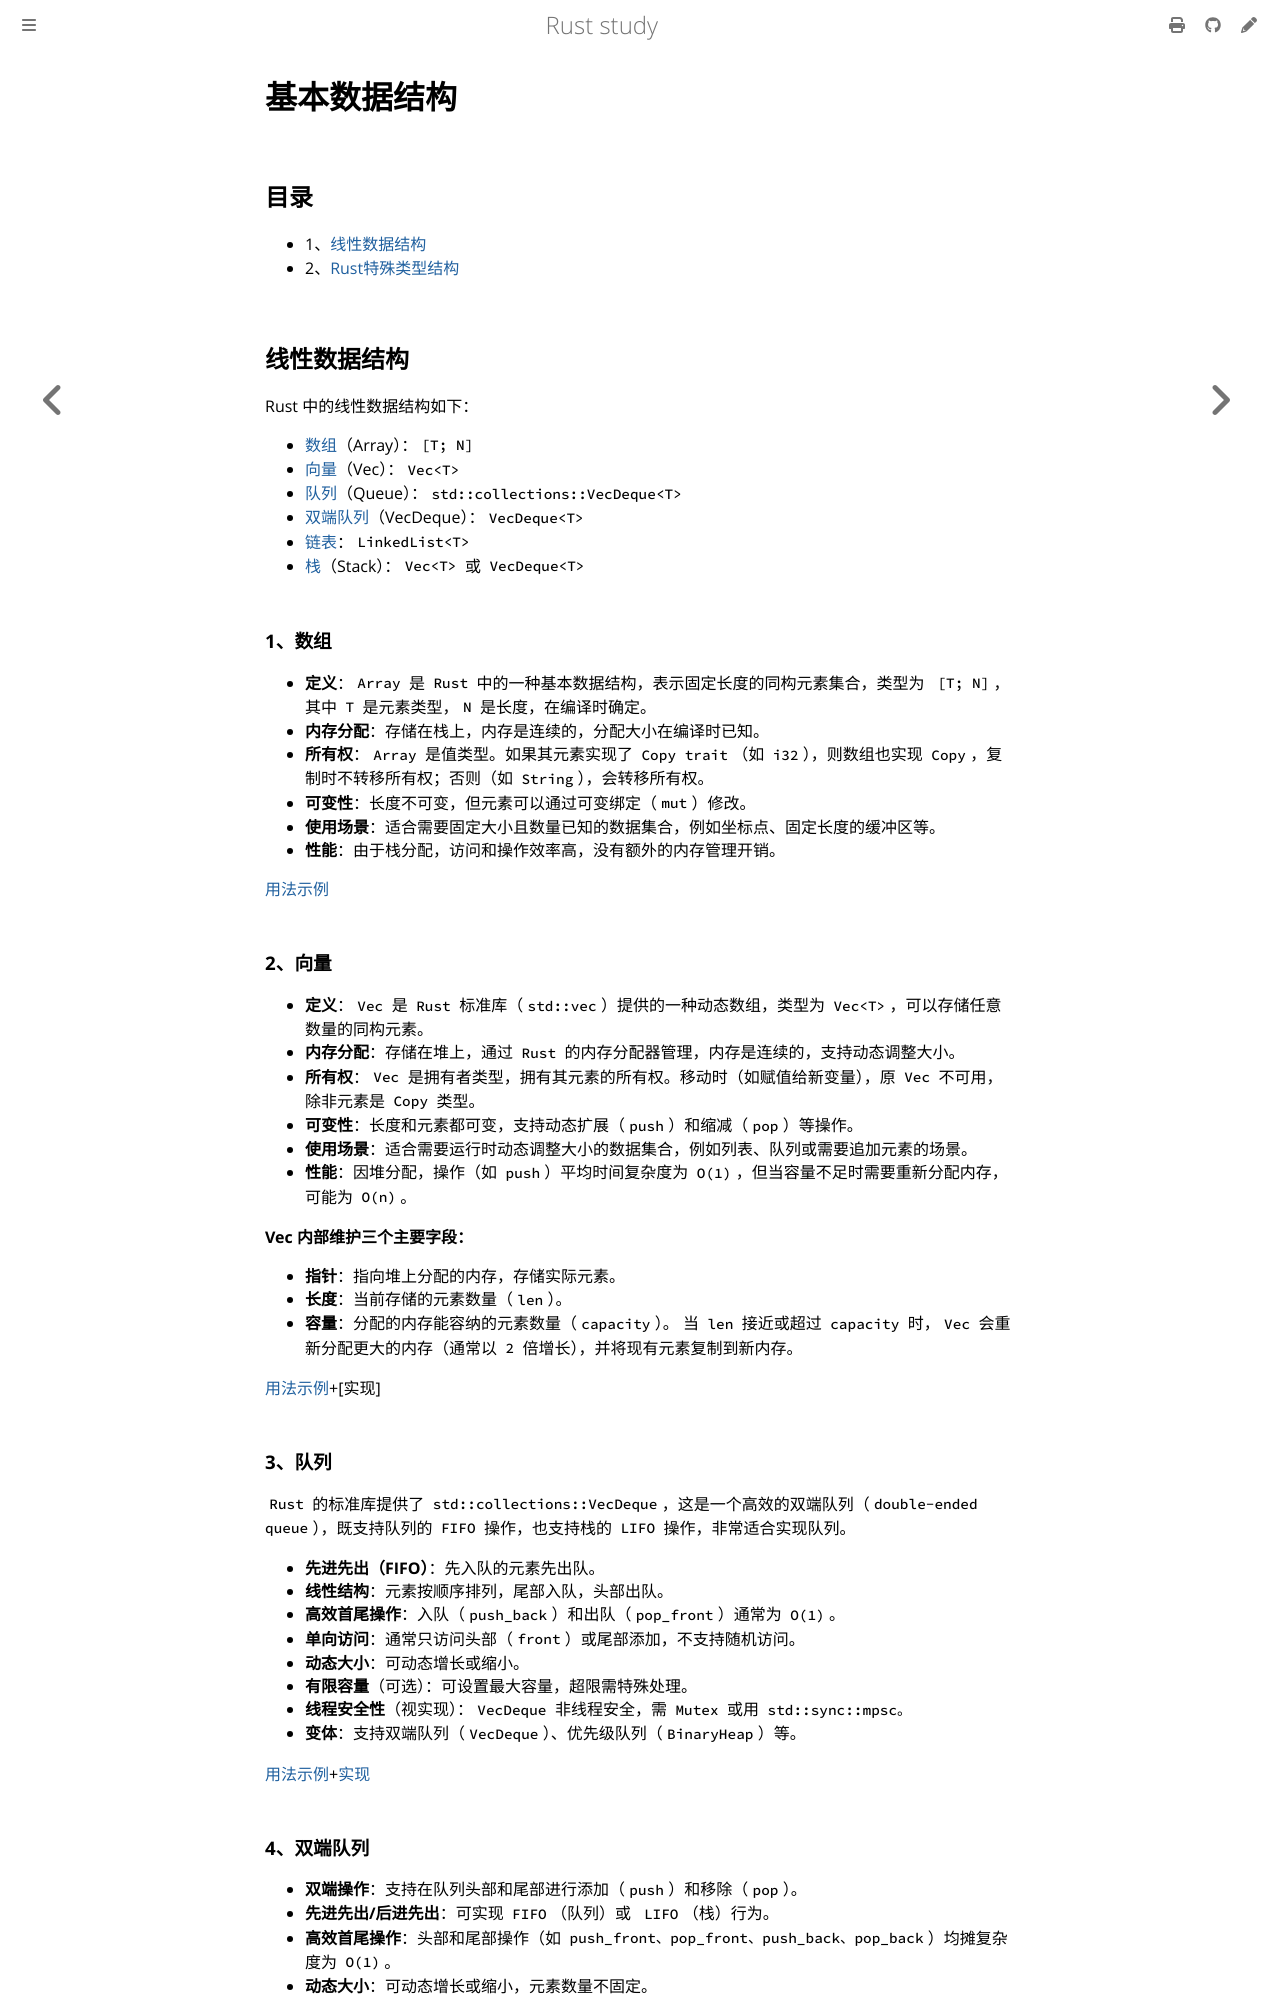

repository: 169LI/rust-study · page: LeetCode/数据结构/基本数据结构.html · generator: mdbook

# 基本数据结构

## 目录

- 1、[线性数据结构](#线性数据结构)
- 2、[Rust特殊类型结构](#特殊类型结构)

## 线性数据结构

Rust 中的线性数据结构如下：

- [数组](#1数组)（Array）：`[T; N]`
- [向量](#2向量)（Vec）：`Vec<T>`
- [队列](#3队列)（Queue）：`std::collections::VecDeque<T>`
- [双端队列](#4双端队列)（VecDeque）：`VecDeque<T>`
- [链表](#5链表)：`LinkedList<T>`
- [栈](#6栈)（Stack）：`Vec<T>` 或 `VecDeque<T>`

### 1、数组

- **定义**：`Array` 是 `Rust` 中的一种基本数据结构，表示固定长度的同构元素集合，类型为` [T; N]`，其中 `T` 是元素类型，`N` 是长度，在编译时确定。
- **内存分配**：存储在栈上，内存是连续的，分配大小在编译时已知。
- **所有权**：`Array` 是值类型。如果其元素实现了 `Copy trait`（如 `i32`），则数组也实现 `Copy`，复制时不转移所有权；否则（如 `String`），会转移所有权。
- **可变性**：长度不可变，但元素可以通过可变绑定（`mut`）修改。
- **使用场景**：适合需要固定大小且数量已知的数据集合，例如坐标点、固定长度的缓冲区等。
- **性能**：由于栈分配，访问和操作效率高，没有额外的内存管理开销。

[用法示例](https://github.com/169LI/rust-study/tree/master/example_code/data_struct/basic_data_structure/src/array_example.rs)

### 2、向量

- **定义**：`Vec` 是 `Rust` 标准库（`std::vec`）提供的一种动态数组，类型为 `Vec<T>`，可以存储任意数量的同构元素。
- **内存分配**：存储在堆上，通过 `Rust` 的内存分配器管理，内存是连续的，支持动态调整大小。
- **所有权**：`Vec` 是拥有者类型，拥有其元素的所有权。移动时（如赋值给新变量），原 `Vec` 不可用，除非元素是 `Copy` 类型。
- **可变性**：长度和元素都可变，支持动态扩展（`push`）和缩减（`pop`）等操作。
- **使用场景**：适合需要运行时动态调整大小的数据集合，例如列表、队列或需要追加元素的场景。
- **性能**：因堆分配，操作（如 `push`）平均时间复杂度为 `O(1)`，但当容量不足时需要重新分配内存，可能为 `O(n)`。

**Vec 内部维护三个主要字段：**

- **指针**：指向堆上分配的内存，存储实际元素。
- **长度**：当前存储的元素数量（`len`）。
- **容量**：分配的内存能容纳的元素数量（`capacity`）。
当 `len` 接近或超过 `capacity` 时，`Vec` 会重新分配更大的内存（通常以 `2` 倍增长），并将现有元素复制到新内存。

[用法示例](https://github.com/169LI/rust-study/tree/master/example_code/data_struct/basic_data_structure/src/vec_example.rs)+[实现]

### 3、队列

`Rust` 的标准库提供了 `std::collections::VecDeque`，这是一个高效的双端队列（`double-ended queue`），既支持队列的 `FIFO` 操作，也支持栈的 `LIFO` 操作，非常适合实现队列。

- **先进先出（FIFO）**：先入队的元素先出队。
- **线性结构**：元素按顺序排列，尾部入队，头部出队。
- **高效首尾操作**：入队（`push_back`）和出队（`pop_front`）通常为 `O(1)`。
- **单向访问**：通常只访问头部（`front`）或尾部添加，不支持随机访问。
- **动态大小**：可动态增长或缩小。
- **有限容量**（可选）：可设置最大容量，超限需特殊处理。
- **线程安全性**（视实现）：`VecDeque` 非线程安全，需 `Mutex` 或用 `std::sync::mpsc。`
- **变体**：支持双端队列（`VecDeque`）、优先级队列（`BinaryHeap`）等。

[用法示例](https://github.com/169LI/rust-study/tree/master/example_code/data_struct/basic_data_structure/src/queue_example.rs)+[实现](https://github.com/169LI/rust-study/tree/master/example_code/data_struct/basic_data_structure/src/queue_achieve.rs)
